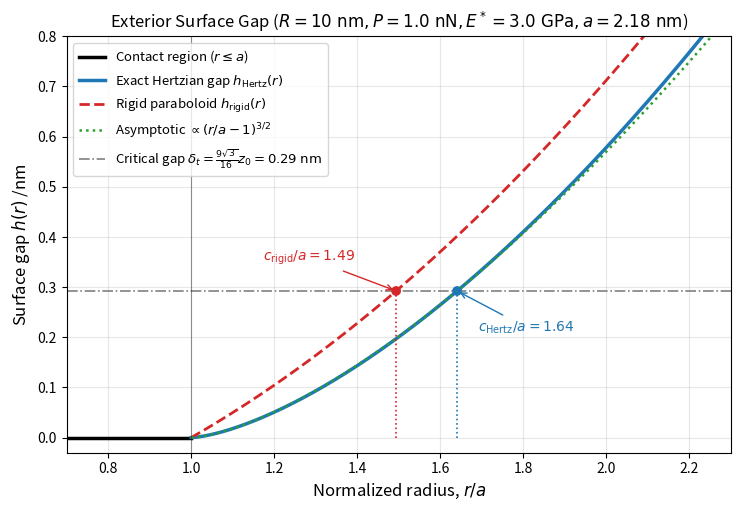

Recreate this plot in Python.
import os
import numpy as np
import matplotlib.pyplot as plt

# --- 1. 物理パラメータ設定 (nm, nN 単位系: 1 GPa = 1 nN/nm^2, 1 J/m^2 = 1 nN/nm) ---
R = 10.0          # 球の曲率半径 [nm]
P = 1.0           # 押し込み外力 [nN]
E_star = 3.0      # 等価ヤング率 E* [GPa = nN/nm^2]
work_adh = 0.05   # 凝着仕事 Δγ [J/m^2 = nN/nm]
z0 = 0.30         # 原子間平衡距離 z_0 [nm]

# --- 2. DMT理論による接触半径 a, 押し込み量 delta, 臨界ギャップ delta_t の算出 ---
F_adh = 2.0 * np.pi * R * work_adh                    # デリャーギン凝着力 2πRΔγ [nN]
a = ((3.0 * R * (P + F_adh)) / (4.0 * E_star))**(1/3) # DMT接触半径 [nm]
delta = a**2 / R                                      # ヘルツ押し込み量 [nm]
delta_t = (9.0 * np.sqrt(3.0) / 16.0) * z0            # Dugdale臨界ギャップ (≈ 0.974 z_0) [nm]

print(f"a = {a:.2f} nm, delta = {delta:.3f} nm, delta_t = {delta_t:.3f} nm")

# --- 3. 無次元半径 x = r/a の定義 ---
x_in = np.linspace(0.0, 1.0, 100)       # 接触面内 (0 <= r/a <= 1)
x_out = np.linspace(1.0, 2.3, 1000)     # 接触面外 (r/a >= 1)

# --- 4. 接触面外 (r/a >= 1) のギャップ関数の計算 ---
# (1) 厳密なヘルツ変形ギャップ h_Hertz(r)
h_hertz = (delta / np.pi) * (
    np.sqrt(x_out**2 - 1.0) + (x_out**2 - 2.0) * np.arccos(1.0 / x_out)
)

# (2) 未変形の剛体放物面ギャップ h_rigid(r) (デリャーギン近似)
h_rigid = 0.5 * delta * (x_out**2 - 1.0)

# (3) 接触端近傍の3/2乗漸近展開 h_asymp(r)
h_asymp = (8.0 * np.sqrt(2.0) / (3.0 * np.pi)) * delta * (x_out - 1.0)**1.5

# 臨界ギャップ delta_t に達する外縁半径比 m = c/a
m_hertz = np.interp(delta_t, h_hertz, x_out)
m_rigid = np.sqrt(1.0 + 2.0 * delta_t / delta)

# --- 5. プロット作成 (単一パネル) ---
fig, ax = plt.subplots(figsize=(7.5, 5.2), dpi=120)

# 接触面内 (h = 0) と接触面外の各ギャップ曲線
ax.plot(x_in, np.zeros_like(x_in), color='black', lw=2.5, label=r'Contact region ($r \leq a$)')
ax.plot(x_out, h_hertz, color='#1f77b4', lw=2.5, label=r'Exact Hertzian gap $h_{\mathrm{Hertz}}(r)$')
ax.plot(x_out, h_rigid, color='#d62728', lw=2.0, ls='--', label=r'Rigid paraboloid $h_{\mathrm{rigid}}(r)$')
ax.plot(x_out, h_asymp, color='#2ca02c', lw=1.8, ls=':', label=r'Asymptotic $\propto (r/a - 1)^{3/2}$')

# 臨界ギャップ delta_t の水平線と外縁半径 c/a の交点
ax.axhline(delta_t, color='gray', ls='-.', lw=1.2,
           label=rf'Critical gap $\delta_t = \frac{{9\sqrt{{3}}}}{{16}}z_0 = {delta_t:.2f}\ \mathrm{{nm}}$')
ax.plot([m_hertz, m_hertz], [0, delta_t], color='#1f77b4', ls=':', lw=1.2)
ax.plot([m_rigid, m_rigid], [0, delta_t], color='#d62728', ls=':', lw=1.2)
ax.scatter([m_hertz, m_rigid], [delta_t, delta_t], color=['#1f77b4', '#d62728'], zorder=5)

# 交点の注釈
ax.annotate(rf'$c_{{\mathrm{{rigid}}}}/a = {m_rigid:.2f}$', xy=(m_rigid, delta_t),
            xytext=(m_rigid - 0.32, delta_t + 0.06), color='#d62728', fontsize=10,
            arrowprops=dict(arrowstyle='->', color='#d62728', lw=1.0))
ax.annotate(rf'$c_{{\mathrm{{Hertz}}}}/a = {m_hertz:.2f}$', xy=(m_hertz, delta_t),
            xytext=(m_hertz + 0.05, delta_t - 0.08), color='#1f77b4', fontsize=10,
            arrowprops=dict(arrowstyle='->', color='#1f77b4', lw=1.0))

ax.axvline(1.0, color='black', lw=0.8, alpha=0.4)
ax.set_xlim(0.7, 2.3)
ax.set_ylim(-0.03, 0.80)
ax.set_xlabel(r'Normalized radius, $r / a$', fontsize=12)
ax.set_ylabel(r'Surface gap $h(r)$ /nm', fontsize=12)
ax.set_title(rf'Exterior Surface Gap ($R={R:.0f}\ \mathrm{{nm}}, P={P:.1f}\ \mathrm{{nN}}, E^*={E_star:.1f}\ \mathrm{{GPa}}, a={a:.2f}\ \mathrm{{nm}}$)', fontsize=12)
ax.legend(loc='upper left', fontsize=9.5)
ax.grid(True, alpha=0.3)

# ディレクトリを作成して保存
os.makedirs('./png', exist_ok=True)
fig.savefig('./png/Surface_gap_comparison.png', dpi=300)

plt.tight_layout()
plt.show()
